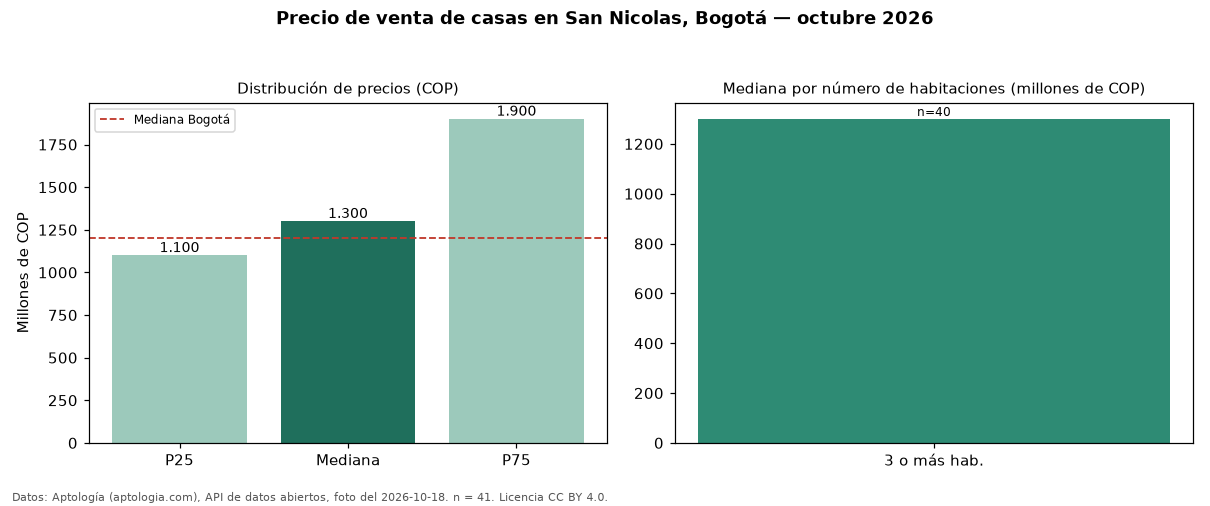

The data file committed next to this chart (first rows):
seccion, metrica, valor_cop, n
precio, p25, 1100000000, 41
precio, mediana, 1300000000, 41
precio, p75, 1900000000, 41
precio, minimo, 950000000, 41
precio, maximo, 3200000000, 41
parqueadero, avisos_con_parqueadero, 40, 41
parqueadero, mediana_con_parqueadero, 1300000000, 40
habitaciones, 3+, 1300000000, 40
ciudad, mediana_ciudad, 1200000000, 
fuente, fecha_foto, 2026-10-18, 
fuente, atribucion, https://www.aptologia.com/casas-en-venta…, 
